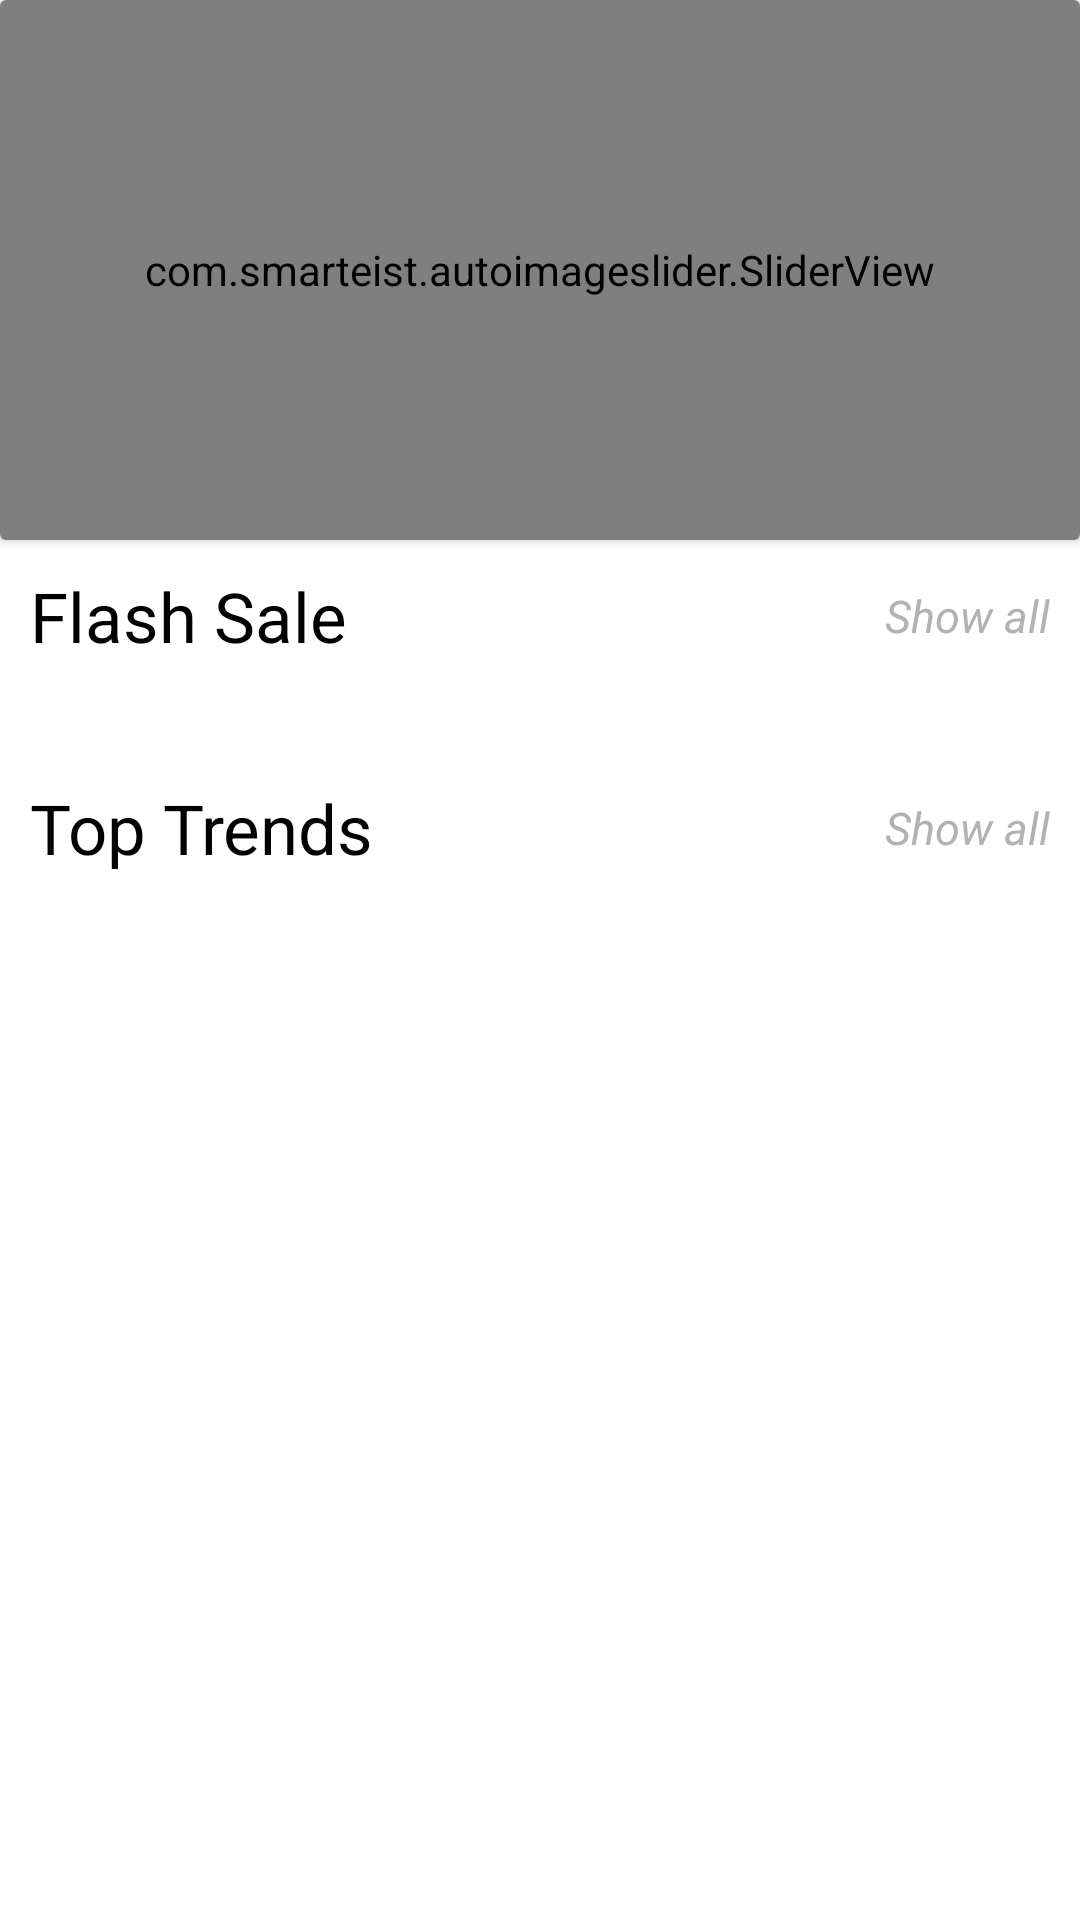

This screen was rendered from an Android layout file. Write that file and the resources it references.
<!-- AndroidManifest.xml: application theme AppThemexxx -->
<!-- res/layout/frag_home.xml -->
<?xml version="1.0" encoding="utf-8"?>
<layout xmlns:app="http://schemas.android.com/apk/res-auto">
    <data>
        <variable
            name="viewmodel"
            type="com.example.titshop.fragment.home.HomeFragViewModel" />
    </data>
    <androidx.core.widget.NestedScrollView
        xmlns:android="http://schemas.android.com/apk/res/android"
        android:background="@color/colorWhite"
        android:layout_width="match_parent"
        android:layout_height="match_parent">
        <androidx.constraintlayout.widget.ConstraintLayout
            android:background="@color/colorWhite"
            android:layout_width="match_parent"
            android:layout_height="match_parent">
            <androidx.cardview.widget.CardView
                android:id="@+id/CardviewSlider"
                app:layout_constraintDimensionRatio="1:0.5"
                app:layout_constraintTop_toTopOf="parent"
                app:layout_constraintLeft_toLeftOf="parent"
                app:layout_constraintRight_toRightOf="parent"
                android:layout_width="match_parent"
                android:layout_height="0dp">

                <com.smarteist.autoimageslider.SliderView
                    android:id="@+id/imageSlider"
                    android:layout_width="match_parent"
                    android:layout_height="match_parent"
                    app:sliderAnimationDuration="600"
                    app:sliderAutoCycleDirection="back_and_forth"
                    app:sliderIndicatorAnimationDuration="600"
                    app:sliderIndicatorGravity="center|bottom"
                    app:sliderIndicatorMargin="15dp"
                    app:sliderIndicatorOrientation="horizontal"
                    app:sliderIndicatorPadding="1dp"
                    app:sliderIndicatorRadius="1dp"
                    app:sliderIndicatorSelectedColor="#5A5A5A"
                    app:sliderIndicatorUnselectedColor="#FFF"
                    app:sliderScrollTimeInSec="1" />

            </androidx.cardview.widget.CardView>
            <androidx.recyclerview.widget.RecyclerView
                android:id="@+id/rvCagetory"
                app:layout_constraintTop_toBottomOf="@id/CardviewSlider"
                android:layout_width="match_parent"
                android:layout_height="wrap_content"/>
            <RelativeLayout
                android:id="@+id/rlCollection"
                app:layout_constraintLeft_toLeftOf="parent"
                app:layout_constraintRight_toRightOf="parent"
                app:layout_constraintTop_toBottomOf="@id/rvCagetory"
                android:padding="@dimen/margin_10dp_"
                android:layout_width="match_parent"
                android:layout_height="wrap_content">
                <TextView
                    android:id="@+id/tvCollection"
                    android:textSize="@dimen/textview_tittle"
                    android:textColor="@color/colorBlack"
                    android:layout_toLeftOf="@id/tvShowAllFlashSale"
                    android:text="Flash Sale"
                    android:layout_width="match_parent"
                    android:layout_height="wrap_content"/>
                <TextView
                    android:id="@+id/tvShowAllFlashSale"
                    android:textSize="@dimen/textview_content"
                    android:textColor="@color/colorGrey"
                    android:text="@string/showall"
                    android:textStyle="italic"
                    android:layout_centerVertical="true"
                    android:layout_alignParentRight="true"
                    android:layout_width="wrap_content"
                    android:layout_height="wrap_content"/>
            </RelativeLayout>
            <androidx.recyclerview.widget.RecyclerView
                android:id="@+id/rvCollection"
                android:padding="@dimen/margin_10dp_"
                android:nestedScrollingEnabled="false"
                app:layout_constraintTop_toBottomOf="@id/rlCollection"
                android:layout_width="match_parent"
                android:layout_height="wrap_content"/>
            <RelativeLayout
                android:id="@+id/rlToptrend"
                app:layout_constraintLeft_toLeftOf="parent"
                app:layout_constraintRight_toRightOf="parent"
                app:layout_constraintTop_toBottomOf="@id/rvCollection"
                android:padding="@dimen/margin_10dp_"
                android:layout_width="match_parent"
                android:layout_height="wrap_content">
                <TextView
                    android:id="@+id/tvToptrend"
                    android:textSize="@dimen/textview_tittle"
                    android:textColor="@color/colorBlack"
                    android:layout_toLeftOf="@id/tvShowAllToptrend"
                    android:text="@string/toptrend"
                    android:layout_width="match_parent"
                    android:layout_height="wrap_content"/>
                <TextView
                    android:id="@+id/tvShowAllToptrend"
                    android:textSize="@dimen/textview_content"
                    android:textColor="@color/colorGrey"
                    android:text="@string/showall"
                    android:textStyle="italic"
                    android:layout_centerVertical="true"
                    android:layout_alignParentRight="true"
                    android:layout_width="wrap_content"
                    android:layout_height="wrap_content"/>
            </RelativeLayout>
            <androidx.recyclerview.widget.RecyclerView
                android:id="@+id/rvToptrend"
                android:padding="@dimen/margin_10dp_"
                app:layout_constraintLeft_toLeftOf="parent"
                android:nestedScrollingEnabled="false"
                app:layout_constraintRight_toRightOf="parent"
                app:layout_constraintTop_toBottomOf="@id/rlToptrend"
                android:layout_width="match_parent"
                android:layout_height="wrap_content"/>
        </androidx.constraintlayout.widget.ConstraintLayout>
    </androidx.core.widget.NestedScrollView>

</layout>
<!-- resources referenced by this layout -->
<resources>
  <color name="colorBlack">#000000</color>
  <color name="colorGrey">#B3B1B1</color>
  <color name="colorWhite">#FFFFFF</color>
  <dimen name="margin_10dp_">10dp</dimen>
  <dimen name="textview_content">15sp</dimen>
  <dimen name="textview_tittle">23sp</dimen>
  <string name="showall">Show all</string>
  <string name="toptrend">Top Trends</string>
  <style name="AppThemexxx" parent="Theme.AppCompat.Light.NoActionBar">
          
          <item name="colorPrimary">@color/colorPrimary</item>
          <item name="colorPrimaryDark">@color/colorPrimaryDark</item>
          <item name="colorAccent">@color/colorAccent</item>
          <item name="android:windowIsTranslucent">true</item>
          <item name="android:fitsSystemWindows">true</item>
          <item name="android:windowBackground">@android:color/transparent</item>
          <item name="android:statusBarColor" tools:targetApi="lollipop">@color/colorMain</item>
          <item name="android:windowLightStatusBar" tools:targetApi="m">true</item>
          <item name="android:windowTranslucentNavigation" tools:targetApi="kitkat">true</item>
  
      </style>
  <color name="colorPrimary">#008577</color>
  <color name="colorPrimaryDark">#00574B</color>
  <color name="colorAccent">#D81B60</color>
  <color name="colorMain">#FF5722</color>
</resources>
